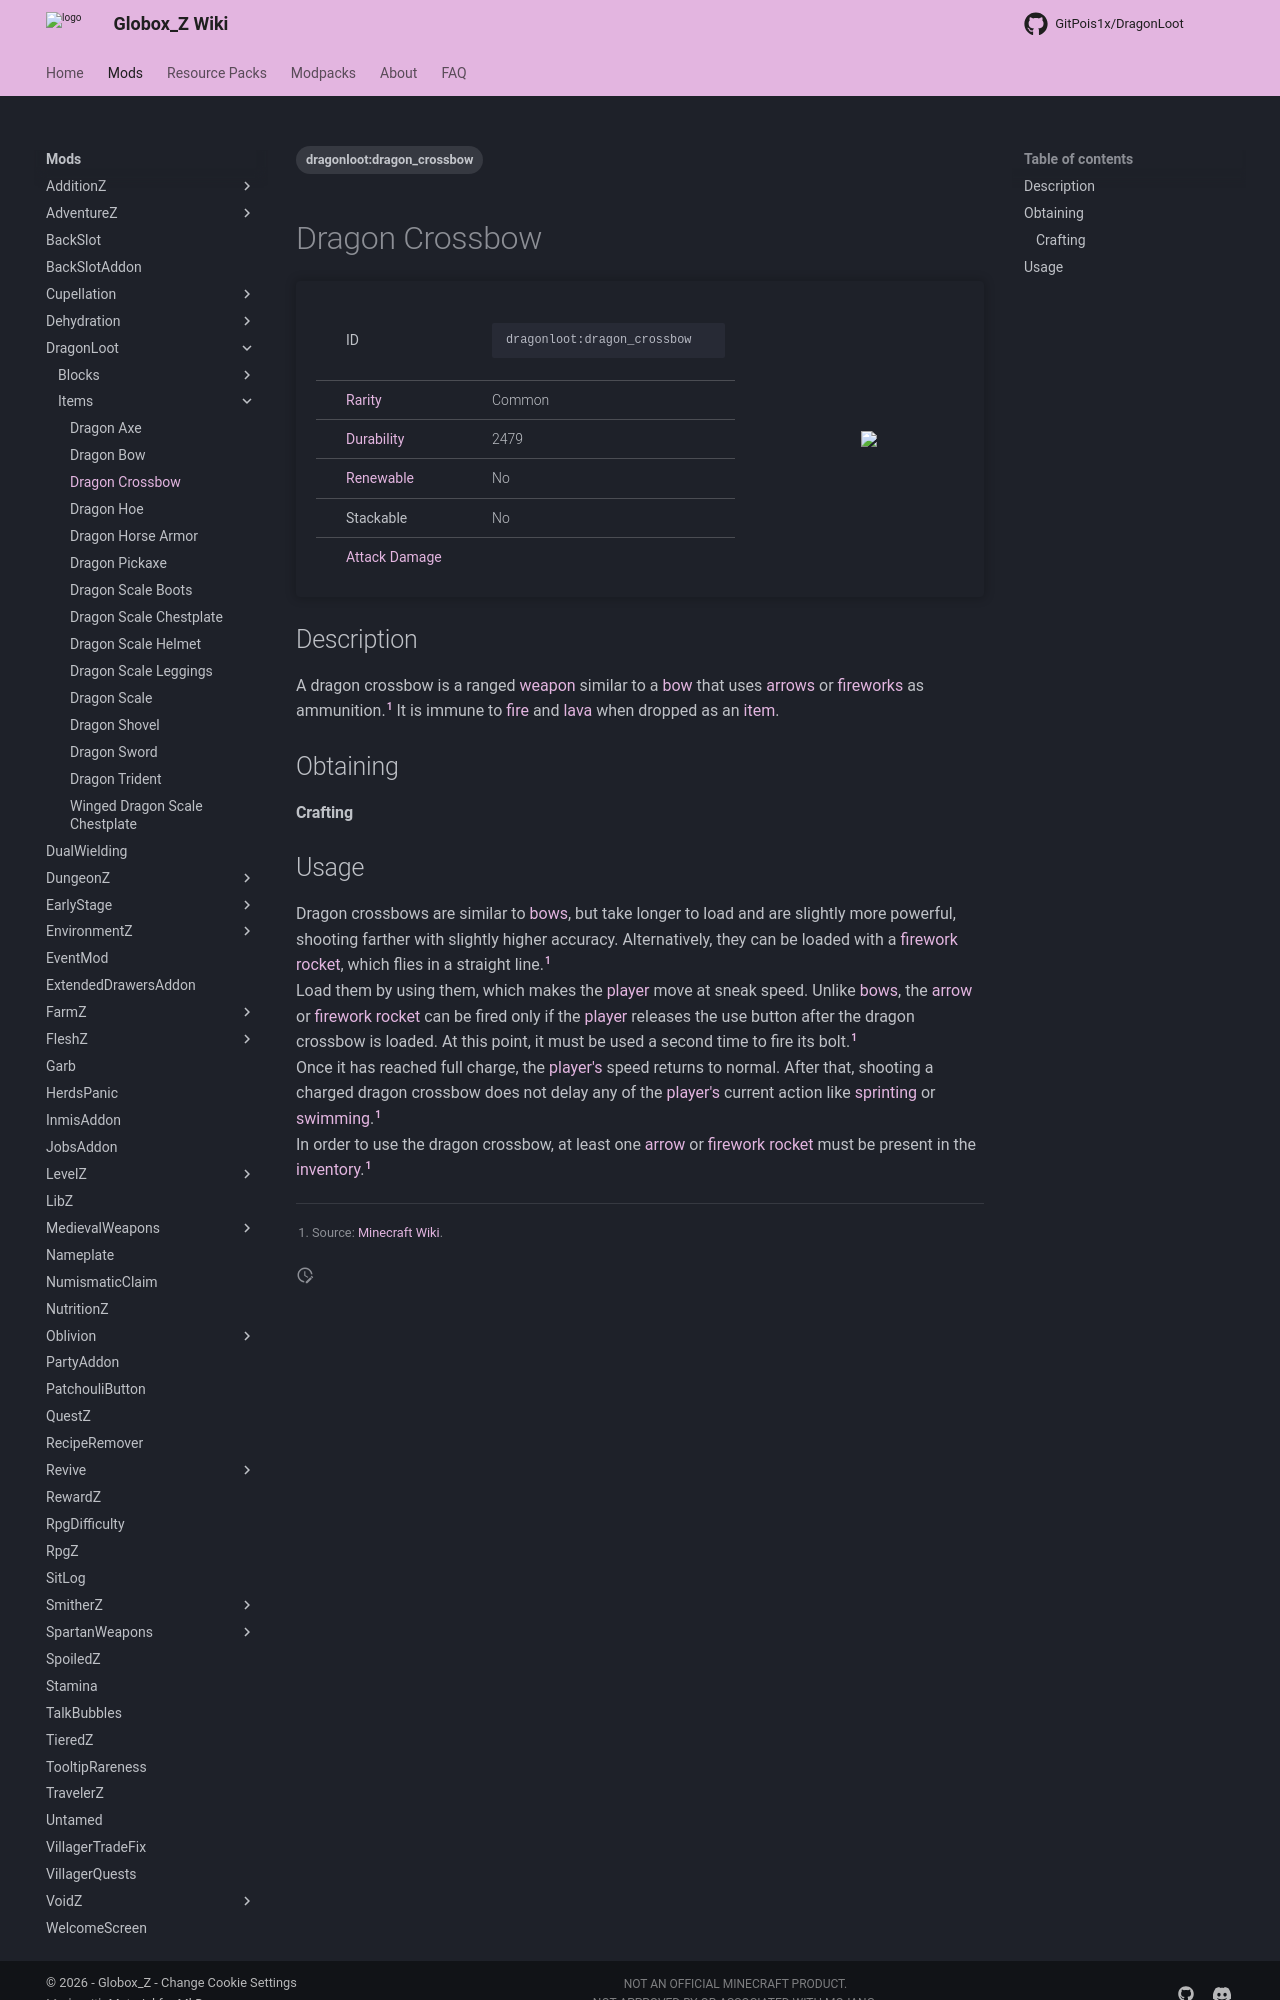

repository: Globox1997/wiki · page: mods/DragonLoot/Items/Dragon_Crossbow/index.html · generator: mkdocs

---
title: Dragon Crossbow
project: dragonloot
summary: dragonloot item dragon crossbow
tags:
    - dragonloot:dragon_crossbow
---
# Dragon Crossbow
<div class="main_table">
<div class="left_main_table">
<table class="left_table">
    <tbody>
        <tr>
            <td class="first-column">ID</td>
            <td class="second-column">
            ```
            dragonloot:dragon_crossbow
            ```
            </td>
        </tr>
        <tr id="linear-top">
            <td class="first-column"><a href="https://minecraft.wiki/w/Rarity" target="_blank">Rarity</a></td>
            <td class="second-column">Common</td>
        </tr>
        <tr id="linear-top">
            <td class="first-column"><a href="https://minecraft.wiki/w/Durability" target="_blank">Durability</a></td>
            <td class="second-column">2479</td>
        </tr>
        <tr id="linear-top">
            <td class="first-column"><a href="https://minecraft.wiki/w/Renewable_resource" target="_blank">Renewable</a></td>
            <td class="second-column">No</td>
        </tr>
        <tr id="linear-top">
            <td class="first-column">Stackable</td>
            <td class="second-column">No</td>
        </tr>
        <tr id="linear-top">
            <td class="first-column"><a href="https://minecraft.wiki/w/Damage" target="_blank">Attack Damage</a></td>
            <td class="second-column icon-element" icon-count="14.75" icon-id="projectile" icon-exclusive></td>
        </tr>
    </tbody>
</table>
</div>
    <img src="/wiki/assets/dragonloot/items/dragon_crossbow.png" loading="lazy" class="right_img_table"/>
</div>

## Description
A dragon crossbow is a ranged [weapon](https://minecraft.wiki/w/Weapon) similar to a [bow](https://minecraft.wiki/w/Bow) that uses [arrows](https://minecraft.wiki/w/Arrow) or [fireworks](https://minecraft.wiki/w/Firework_Rocket) as ammunition.[^1] It is immune to [fire](https://minecraft.wiki/w/Fire) and [lava](https://minecraft.wiki/w/Lava) when dropped as an [item](https://minecraft.wiki/w/Item).

## Obtaining
#### Crafting
<div id="crafting-table">
<div class="crafting-element" crafting-type="smithing">
input[
    1=netherite_upgrade_smithing_template, Smithing Template, https://minecraft.wiki/w/Netherite_Upgrade; 
    2=crossbow, Crossbow, https://minecraft.wiki/w/Crossbow;
    3=dragonloot:dragon_scale, Dragon Scale, DragonLoot/Items/Dragon_Scale, true
]
output[dragonloot:dragon_crossbow, Dragon Crossbow ]
</div>
</div>
